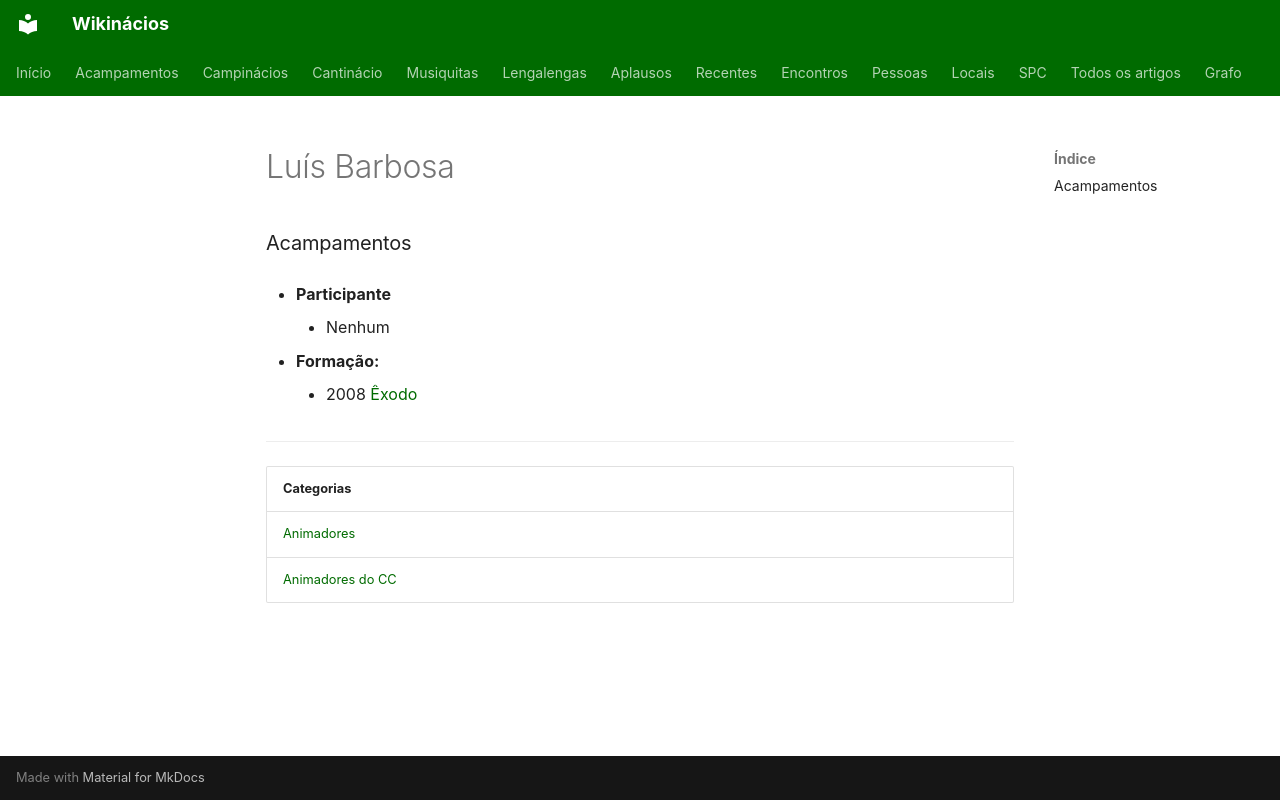

repository: neteinstein/Campinacios · page: Pessoas/L/Luís Barbosa.html · generator: mkdocs

# Luís Barbosa

### Acampamentos

- **Participante**
    - Nenhum

- **Formação:**
    - 2008 [Êxodo](../../Acampamentos/2008/%C3%8Axodo.md)

---

| Categorias |
| --- |
| [Animadores](../../Categorias/Animadores.md) |
| [Animadores do CC](../../Categorias/Animadores%20do%20CC.md) |
